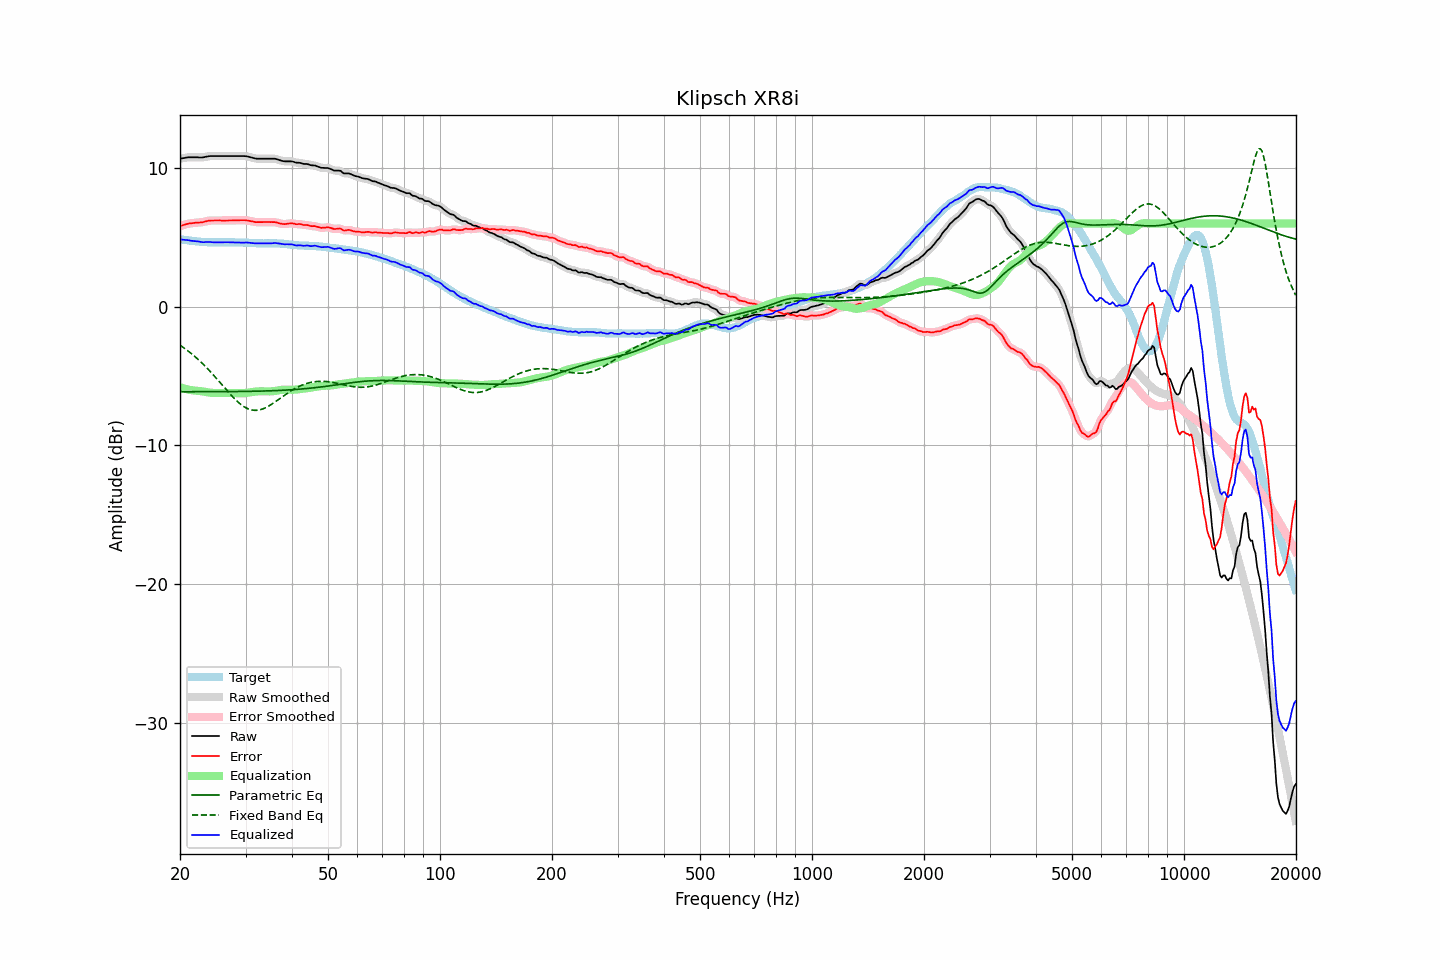

Source data for this figure (header and first rows):
frequency, raw, error, smoothed, error_smoothed, equalization, parametric_eq, fixed_band_eq, equalized_raw, equalized_smoothed, target
20.00, 10.68, 5.81, 10.67, 5.80, -5.81, -6.13, -2.78, 4.87, 4.86, 4.87
20.20, 10.70, 5.85, 10.70, 5.85, -5.85, -6.13, -2.86, 4.85, 4.85, 4.85
20.40, 10.72, 5.89, 10.72, 5.89, -5.89, -6.14, -2.93, 4.83, 4.83, 4.83
20.61, 10.74, 5.92, 10.74, 5.92, -5.92, -6.14, -3.02, 4.82, 4.82, 4.82
20.81, 10.76, 5.96, 10.76, 5.96, -5.95, -6.14, -3.10, 4.81, 4.81, 4.80
21.02, 10.78, 5.99, 10.77, 5.98, -5.98, -6.14, -3.19, 4.80, 4.80, 4.79
21.23, 10.78, 6.01, 10.78, 6.01, -6.00, -6.14, -3.28, 4.78, 4.78, 4.77
21.44, 10.78, 6.02, 10.78, 6.02, -6.02, -6.14, -3.38, 4.76, 4.76, 4.76
21.66, 10.78, 6.03, 10.78, 6.03, -6.03, -6.14, -3.47, 4.74, 4.74, 4.75
21.87, 10.78, 6.05, 10.78, 6.05, -6.05, -6.13, -3.57, 4.73, 4.73, 4.73
22.09, 10.78, 6.06, 10.78, 6.06, -6.05, -6.13, -3.67, 4.72, 4.72, 4.72
22.31, 10.78, 6.07, 10.77, 6.07, -6.07, -6.13, -3.77, 4.71, 4.71, 4.71
22.54, 10.77, 6.07, 10.77, 6.07, -6.08, -6.13, -3.88, 4.69, 4.69, 4.70
22.76, 10.77, 6.08, 10.77, 6.08, -6.10, -6.13, -3.99, 4.67, 4.67, 4.68
22.99, 10.77, 6.09, 10.77, 6.10, -6.11, -6.13, -4.10, 4.65, 4.66, 4.67
23.22, 10.79, 6.12, 10.79, 6.12, -6.13, -6.13, -4.22, 4.65, 4.66, 4.66
23.45, 10.82, 6.15, 10.81, 6.15, -6.15, -6.13, -4.33, 4.66, 4.66, 4.66
23.69, 10.84, 6.18, 10.84, 6.18, -6.17, -6.13, -4.45, 4.66, 4.67, 4.65
23.92, 10.86, 6.21, 10.86, 6.20, -6.19, -6.13, -4.58, 4.67, 4.67, 4.65
24.16, 10.87, 6.22, 10.86, 6.22, -6.20, -6.13, -4.70, 4.66, 4.66, 4.65
24.40, 10.87, 6.22, 10.87, 6.22, -6.22, -6.13, -4.83, 4.65, 4.65, 4.65
24.65, 10.87, 6.22, 10.87, 6.22, -6.22, -6.13, -4.96, 4.64, 4.65, 4.65
24.89, 10.87, 6.22, 10.87, 6.22, -6.22, -6.13, -5.08, 4.64, 4.64, 4.65
25.14, 10.87, 6.22, 10.87, 6.22, -6.22, -6.13, -5.22, 4.64, 4.64, 4.65
25.39, 10.87, 6.22, 10.87, 6.22, -6.22, -6.13, -5.35, 4.65, 4.65, 4.65
25.65, 10.87, 6.22, 10.87, 6.22, -6.22, -6.13, -5.48, 4.65, 4.65, 4.64
25.91, 10.87, 6.21, 10.87, 6.22, -6.22, -6.13, -5.62, 4.65, 4.65, 4.65
26.16, 10.87, 6.21, 10.87, 6.22, -6.22, -6.13, -5.75, 4.65, 4.65, 4.65
26.43, 10.87, 6.22, 10.87, 6.21, -6.22, -6.13, -5.89, 4.65, 4.65, 4.65
26.69, 10.87, 6.22, 10.87, 6.22, -6.22, -6.13, -6.02, 4.65, 4.65, 4.65
26.96, 10.87, 6.22, 10.87, 6.22, -6.22, -6.13, -6.15, 4.65, 4.65, 4.65
27.23, 10.87, 6.22, 10.87, 6.22, -6.22, -6.13, -6.28, 4.65, 4.65, 4.65
27.50, 10.87, 6.22, 10.87, 6.22, -6.22, -6.12, -6.41, 4.65, 4.65, 4.65
27.77, 10.87, 6.22, 10.87, 6.22, -6.22, -6.12, -6.53, 4.64, 4.64, 4.64
28.05, 10.87, 6.22, 10.87, 6.23, -6.23, -6.12, -6.65, 4.64, 4.64, 4.64
28.33, 10.87, 6.24, 10.87, 6.23, -6.23, -6.12, -6.76, 4.63, 4.63, 4.63
28.62, 10.87, 6.24, 10.87, 6.24, -6.24, -6.12, -6.87, 4.63, 4.63, 4.63
28.90, 10.87, 6.24, 10.87, 6.24, -6.24, -6.12, -6.97, 4.63, 4.63, 4.63
29.19, 10.87, 6.24, 10.87, 6.24, -6.24, -6.12, -7.06, 4.62, 4.63, 4.63
29.48, 10.87, 6.24, 10.87, 6.24, -6.24, -6.11, -7.15, 4.63, 4.63, 4.63
29.78, 10.87, 6.24, 10.87, 6.24, -6.24, -6.11, -7.23, 4.63, 4.63, 4.62
30.08, 10.86, 6.24, 10.86, 6.23, -6.22, -6.11, -7.29, 4.63, 4.63, 4.62
30.38, 10.84, 6.22, 10.84, 6.22, -6.21, -6.11, -7.35, 4.63, 4.63, 4.62
30.68, 10.81, 6.20, 10.81, 6.20, -6.19, -6.11, -7.39, 4.62, 4.62, 4.61
30.99, 10.78, 6.17, 10.78, 6.18, -6.17, -6.10, -7.43, 4.61, 4.61, 4.61
31.30, 10.75, 6.15, 10.75, 6.15, -6.15, -6.10, -7.46, 4.59, 4.59, 4.59
31.61, 10.72, 6.13, 10.72, 6.12, -6.14, -6.10, -7.47, 4.58, 4.58, 4.59
31.93, 10.69, 6.10, 10.69, 6.11, -6.12, -6.10, -7.48, 4.57, 4.57, 4.59
32.24, 10.68, 6.10, 10.68, 6.10, -6.11, -6.10, -7.47, 4.57, 4.57, 4.58
32.57, 10.68, 6.10, 10.67, 6.10, -6.10, -6.09, -7.45, 4.57, 4.57, 4.57
32.89, 10.68, 6.11, 10.68, 6.11, -6.10, -6.09, -7.43, 4.58, 4.57, 4.57
33.22, 10.68, 6.11, 10.68, 6.11, -6.10, -6.09, -7.39, 4.58, 4.58, 4.57
33.55, 10.68, 6.11, 10.68, 6.11, -6.10, -6.08, -7.35, 4.57, 4.57, 4.57
33.89, 10.68, 6.10, 10.68, 6.11, -6.11, -6.08, -7.30, 4.57, 4.57, 4.57
34.23, 10.68, 6.11, 10.68, 6.11, -6.11, -6.08, -7.24, 4.57, 4.57, 4.57
34.57, 10.68, 6.11, 10.68, 6.11, -6.11, -6.07, -7.18, 4.56, 4.56, 4.57
34.92, 10.68, 6.10, 10.68, 6.11, -6.11, -6.07, -7.11, 4.57, 4.57, 4.57
35.27, 10.68, 6.11, 10.68, 6.11, -6.10, -6.06, -7.04, 4.57, 4.58, 4.57
35.62, 10.68, 6.10, 10.68, 6.10, -6.09, -6.06, -6.96, 4.58, 4.59, 4.58
35.97, 10.68, 6.10, 10.67, 6.10, -6.08, -6.05, -6.88, 4.60, 4.59, 4.57
... 635 more rows
